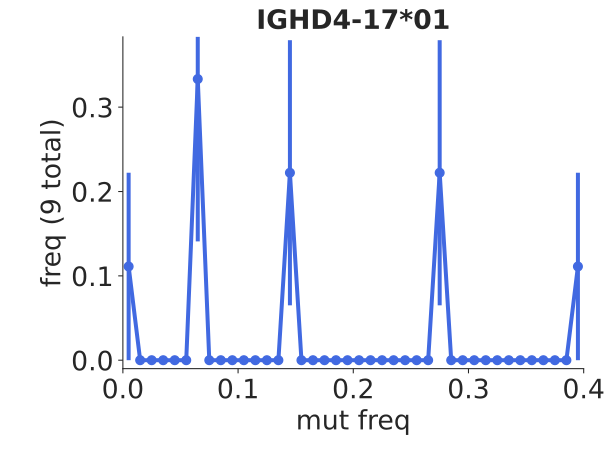

Source data for this figure (header and first rows):
bin_low_edge, contents, binlabel, error
-0.01, 0.0, , 0.0
0.0, 0.1111, , 0.1111
0.01, 0.0, , 0.0
0.02, 0.0, , 0.0
0.03, 0.0, , 0.0
0.04, 0.0, , 0.0
0.05, 0.0, , 0.0
0.06, 0.3333, , 0.1925
0.07, 0.0, , 0.0
0.08, 0.0, , 0.0
0.09, 0.0, , 0.0
0.1, 0.0, , 0.0
0.11, 0.0, , 0.0
0.12, 0.0, , 0.0
0.13, 0.0, , 0.0
0.14, 0.2222, , 0.1571
0.15, 0.0, , 0.0
0.16, 0.0, , 0.0
0.17, 0.0, , 0.0
0.18, 0.0, , 0.0
0.19, 0.0, , 0.0
0.2, 0.0, , 0.0
0.21, 0.0, , 0.0
0.22, 0.0, , 0.0
0.23, 0.0, , 0.0
0.24, 0.0, , 0.0
0.25, 0.0, , 0.0
0.26, 0.0, , 0.0
0.27, 0.2222, , 0.1571
0.28, 0.0, , 0.0
0.29, 0.0, , 0.0
0.3, 0.0, , 0.0
0.31, 0.0, , 0.0
0.32, 0.0, , 0.0
0.33, 0.0, , 0.0
0.34, 0.0, , 0.0
0.35, 0.0, , 0.0
0.36, 0.0, , 0.0
0.37, 0.0, , 0.0
0.38, 0.0, , 0.0
0.39, 0.1111, , 0.1111
0.4, 0.0, , 0.0
